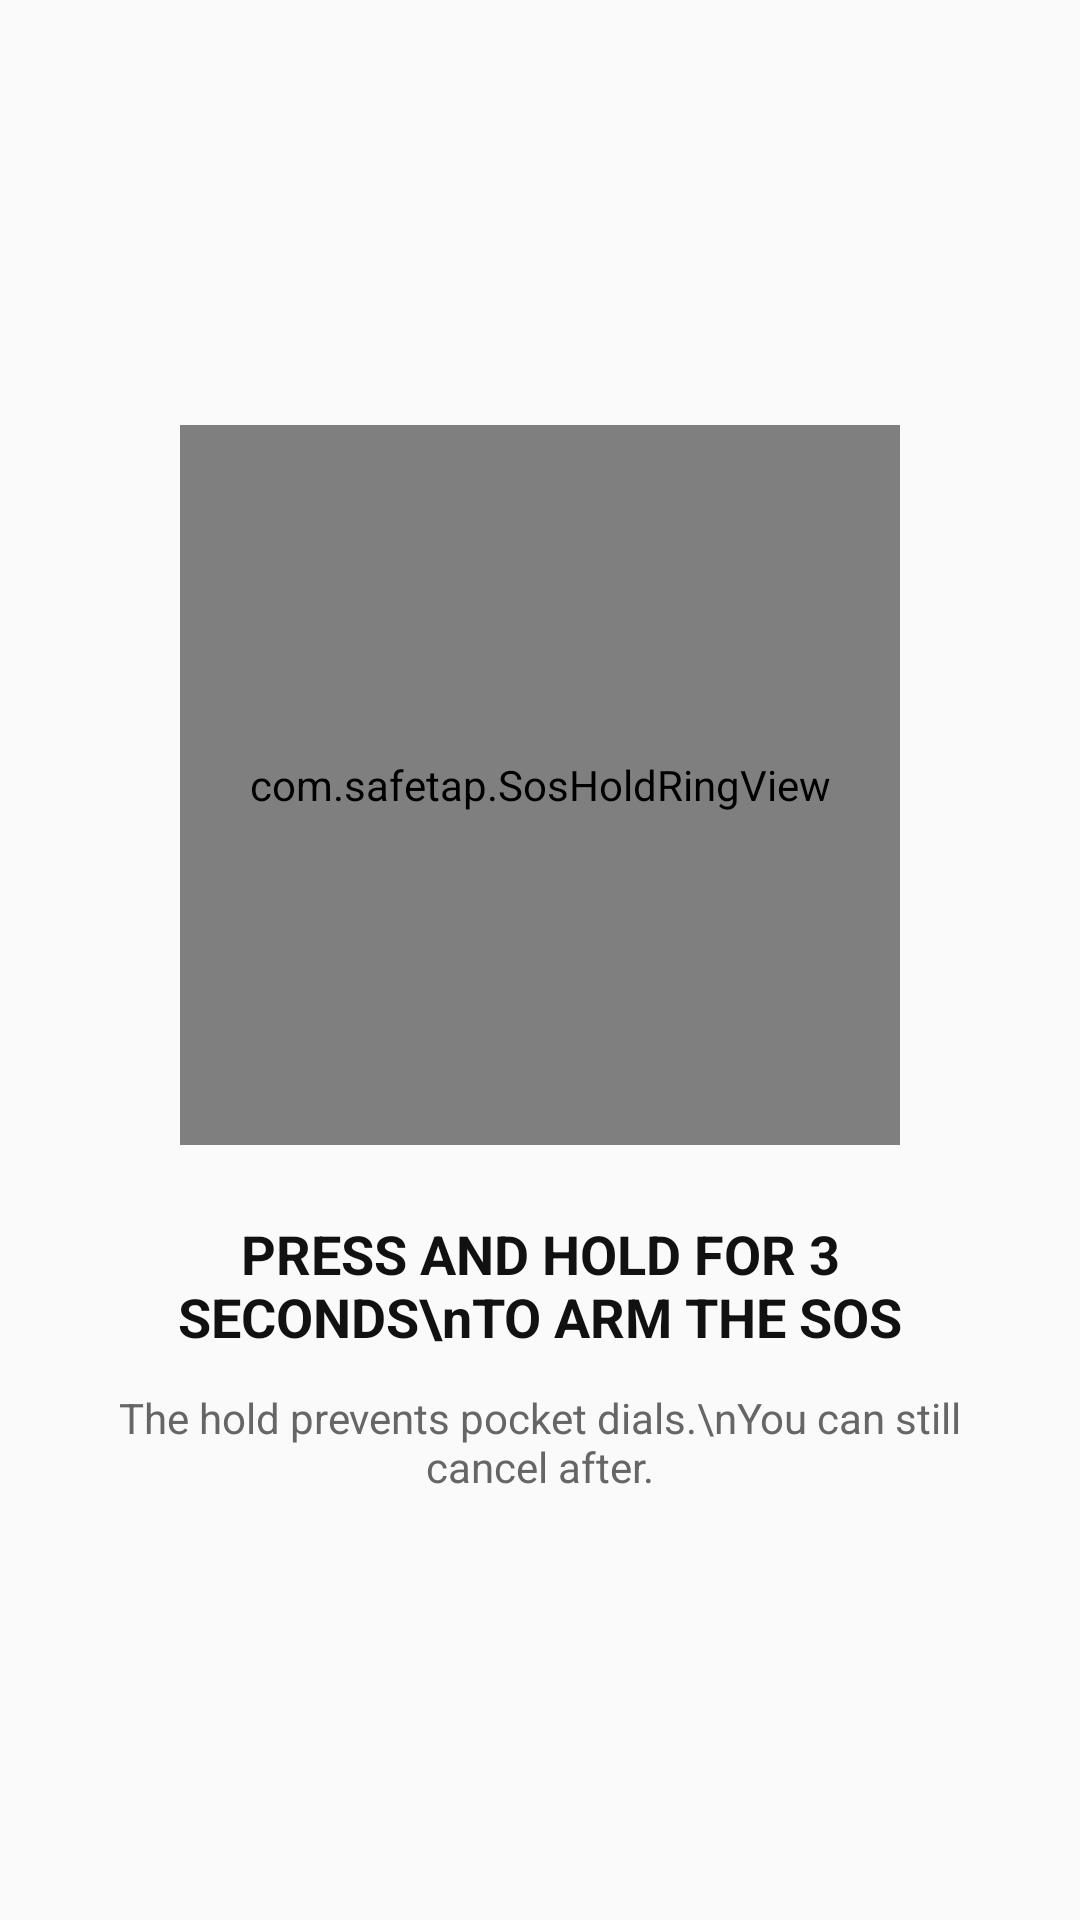

The Android layout XML behind this screen, and the referenced resources:
<!-- AndroidManifest.xml: application theme Theme.SafeTap -->
<!-- res/layout/activity_sos.xml -->
<?xml version="1.0" encoding="utf-8"?>
<FrameLayout xmlns:android="http://schemas.android.com/apk/res/android"
    android:layout_width="match_parent"
    android:layout_height="match_parent"
    android:background="@color/paper">

    
    <LinearLayout
        android:id="@+id/holdContainer"
        android:layout_width="match_parent"
        android:layout_height="match_parent"
        android:gravity="center"
        android:orientation="vertical"
        android:padding="32dp">

        <com.safetap.SosHoldRingView
            android:id="@+id/holdRing"
            android:layout_width="240dp"
            android:layout_height="240dp" />

        <TextView
            android:layout_width="wrap_content"
            android:layout_height="wrap_content"
            android:layout_marginTop="24dp"
            android:gravity="center"
            android:text="PRESS AND HOLD FOR 3 SECONDS\nTO ARM THE SOS"
            android:textColor="@color/ink"
            android:textSize="18sp"
            android:textStyle="bold" />

        <TextView
            android:layout_width="wrap_content"
            android:layout_height="wrap_content"
            android:layout_marginTop="12dp"
            android:gravity="center"
            android:text="The hold prevents pocket dials.\nYou can still cancel after."
            android:textColor="#666666"
            android:textSize="14sp" />
    </LinearLayout>

    
    <LinearLayout
        android:id="@+id/countdownContainer"
        android:layout_width="match_parent"
        android:layout_height="match_parent"
        android:gravity="center"
        android:orientation="vertical"
        android:padding="32dp"
        android:visibility="gone">

        <TextView
            android:id="@+id/countdownText"
            android:layout_width="wrap_content"
            android:layout_height="wrap_content"
            android:text="5"
            android:textColor="@color/sos_red"
            android:textSize="120sp"
            android:textStyle="bold" />

        <TextView
            android:layout_width="wrap_content"
            android:layout_height="wrap_content"
            android:layout_marginTop="8dp"
            android:gravity="center"
            android:text="SOS FIRES IN"
            android:textColor="@color/ink"
            android:textSize="20sp"
            android:textStyle="bold" />

        <Button
            android:id="@+id/cancelButton"
            android:layout_width="match_parent"
            android:layout_height="96dp"
            android:layout_marginTop="48dp"
            android:text="CANCEL"
            android:textSize="28sp"
            android:textStyle="bold" />
    </LinearLayout>

    
    <ScrollView
        android:id="@+id/firedContainer"
        android:layout_width="match_parent"
        android:layout_height="match_parent"
        android:visibility="gone">

        <LinearLayout
            android:layout_width="match_parent"
            android:layout_height="wrap_content"
            android:orientation="vertical"
            android:padding="24dp">

            <TextView
                android:layout_width="wrap_content"
                android:layout_height="wrap_content"
                android:text="SOS SENT"
                android:textColor="@color/sos_red"
                android:textSize="32sp"
                android:textStyle="bold" />

            <TextView
                android:id="@+id/firedStatusText"
                android:layout_width="wrap_content"
                android:layout_height="wrap_content"
                android:layout_marginTop="12dp"
                android:text=""
                android:textColor="@color/ink"
                android:textSize="16sp" />

            <TextView
                android:layout_width="wrap_content"
                android:layout_height="wrap_content"
                android:layout_marginTop="16dp"
                android:text="Your location is streaming every 15 seconds.\nKeep the phone on."
                android:textColor="#666666"
                android:textSize="14sp" />

            <Button
                android:id="@+id/falseAlarmButton"
                android:layout_width="match_parent"
                android:layout_height="80dp"
                android:layout_marginTop="32dp"
                android:backgroundTint="@color/checkin_green"
                android:text="FALSE ALARM, I'M FINE"
                android:textSize="20sp"
                android:textStyle="bold" />
        </LinearLayout>
    </ScrollView>
</FrameLayout>
<!-- resources referenced by this layout -->
<resources>
  <color name="checkin_green">#2E7D32</color>
  <color name="ink">#111111</color>
  <color name="paper">#FAFAFA</color>
  <color name="sos_red">#D32F2F</color>
  <style name="Theme.SafeTap" parent="android:Theme.Material.NoActionBar">
          <item name="android:windowBackground">@color/paper</item>
      </style>
</resources>
